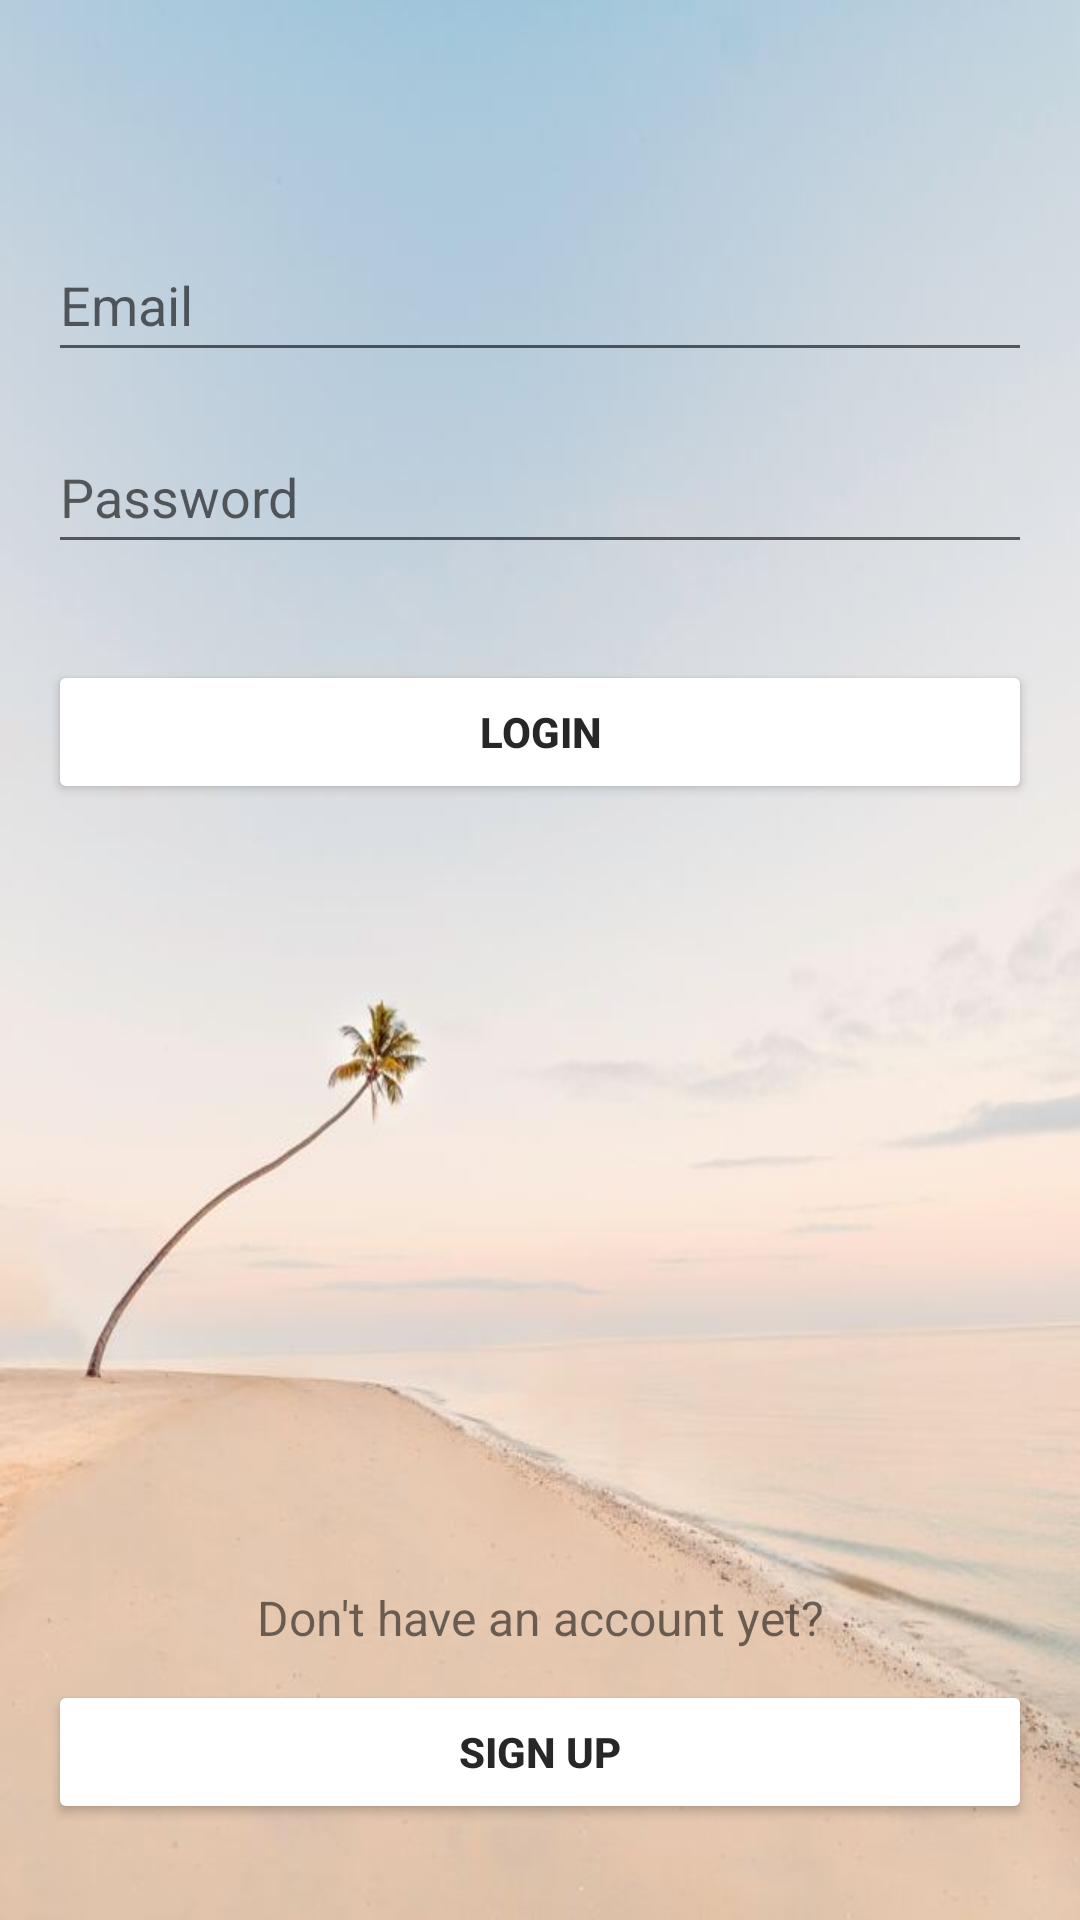

Reconstruct the res/layout file that produces this screen, plus the resources it refers to.
<!-- AndroidManifest.xml: application theme Theme.TripAssistant -->
<!-- res/layout/activity_login.xml -->
<?xml version="1.0" encoding="utf-8"?>
<RelativeLayout xmlns:android="http://schemas.android.com/apk/res/android"
    android:layout_width="match_parent"
    android:layout_height="match_parent"
    android:background="@drawable/background">

    <LinearLayout
        android:id="@+id/login_layout"
        android:layout_width="match_parent"
        android:layout_height="wrap_content"
        android:layout_marginTop="60dp"
        android:orientation="vertical"
        android:padding="16dp">

        <EditText
            android:id="@+id/username"
            android:layout_width="match_parent"
            android:layout_height="wrap_content"
            android:layout_marginBottom="16dp"
            android:hint="@string/email"
            android:inputType="text"
            android:minHeight="48dp"
            android:textColor="@color/secondary" />

        <EditText
            android:id="@+id/password"
            android:layout_width="match_parent"
            android:layout_height="wrap_content"
            android:layout_marginBottom="16dp"
            android:hint="@string/password"
            android:inputType="textPassword"
            android:minHeight="48dp"
            android:textColor="@color/secondary" />

        <Button
            android:id="@+id/login_button"
            android:layout_width="match_parent"
            android:layout_height="wrap_content"
            android:layout_marginTop="16dp"
            android:layout_marginBottom="16dp"
            android:backgroundTint="@color/quantum_grey200"
            android:text="@string/login"
            android:textColor="@color/secondary"
            android:textStyle="bold" />

    </LinearLayout>

    <LinearLayout
        android:id="@+id/buttons_layout"
        android:layout_width="match_parent"
        android:layout_height="wrap_content"
        android:layout_alignParentBottom="true"
        android:orientation="vertical"
        android:padding="16dp">

        <TextView
            android:layout_width="match_parent"
            android:layout_height="wrap_content"
            android:gravity="center"
            android:paddingVertical="10dp"
            android:text="@string/don_t_have_an_account"
            android:textSize="16sp" />

        <Button
            android:id="@+id/sign_up_button"
            android:layout_width="match_parent"
            android:layout_height="wrap_content"
            android:layout_marginBottom="16dp"
            android:backgroundTint="@color/quantum_orange100"
            android:text="@string/sign_up"
            android:textColor="@color/secondary"
            android:textStyle="bold" />

    </LinearLayout>

</RelativeLayout>
<!-- resources referenced by this layout -->
<resources>
  <color name="secondary">#272727</color>
  <!-- drawable background: jpg bitmap (drawable, 24528 bytes) -->
  <string name="don_t_have_an_account">Don\'t have an account yet?</string>
  <string name="email">Email</string>
  <string name="login">Login</string>
  <string name="password">Password</string>
  <string name="sign_up">Sign up</string>
  <style name="Theme.TripAssistant" parent="Theme.MaterialComponents.DayNight.DarkActionBar">
          
          <item name="colorPrimary">@color/black</item>
          <item name="colorPrimaryVariant">@color/black</item>
          <item name="colorOnPrimary">@color/white</item>
          
          <item name="colorSecondary">@color/teal_200</item>
          <item name="colorSecondaryVariant">@color/teal_700</item>
          <item name="colorOnSecondary">@color/black</item>
          
          <item name="android:statusBarColor">@color/black</item>
          
      </style>
  <color name="black">#FF000000</color>
  <color name="white">#FFFFFFFF</color>
  <color name="teal_200">#FF03DAC5</color>
  <color name="teal_700">#FF018786</color>
</resources>
